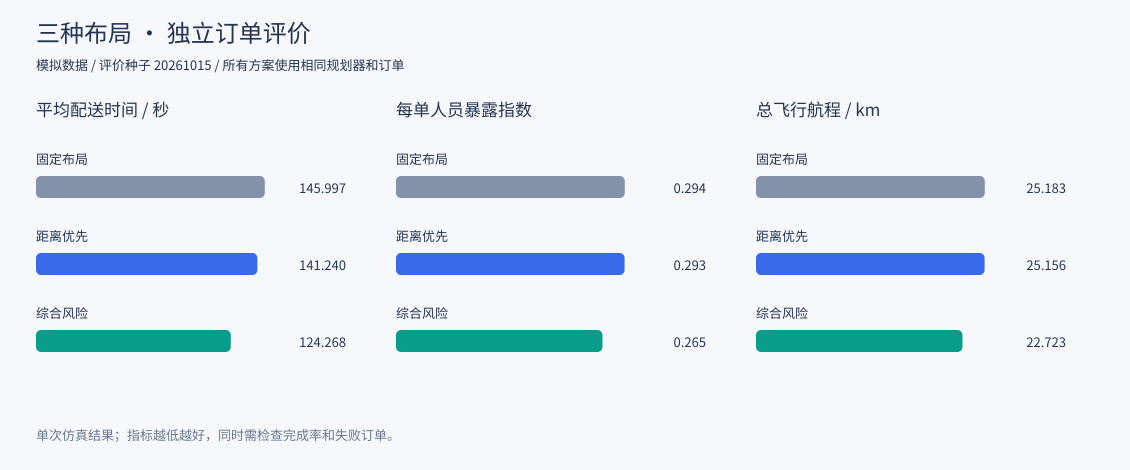

The data file committed next to this chart (first rows):
scenario, evaluation_seed, design_seed, plan, plan_name, dispatch, pads, total_orders, delivered_orders, failed_orders, total_distance, total_exposure, mean_exposure, mean_delivery, mean_pad_waiting, mean_airspace_delay, air_conflict_count, air_conflict_pair_count, air_conflict_duration, airspace_failed_orders, unreachable_orders, on_time_rate, completion_rate, duration
normal, 20261015, 20365744, fixed, 固定布局, staggered, S1+S5, 30, 30, 0, 25183, 8.814, 0.2938, 146, 17.38, 5.79, 0, 0, 0, 0, 0, 1.0, 1.0, 1434
normal, 20261015, 20365744, distance, 距离优先, staggered, S3+S5, 30, 30, 0, 25156, 8.805, 0.2935, 141.2, 14.35, 4.569, 0, 0, 0, 0, 0, 1.0, 1.0, 1315
normal, 20261015, 20365744, combined, 综合风险, staggered, S5+S6, 30, 30, 0, 22723, 7.953, 0.2651, 124.3, 8.991, 5.254, 0, 0, 0, 0, 0, 1.0, 1.0, 1370
